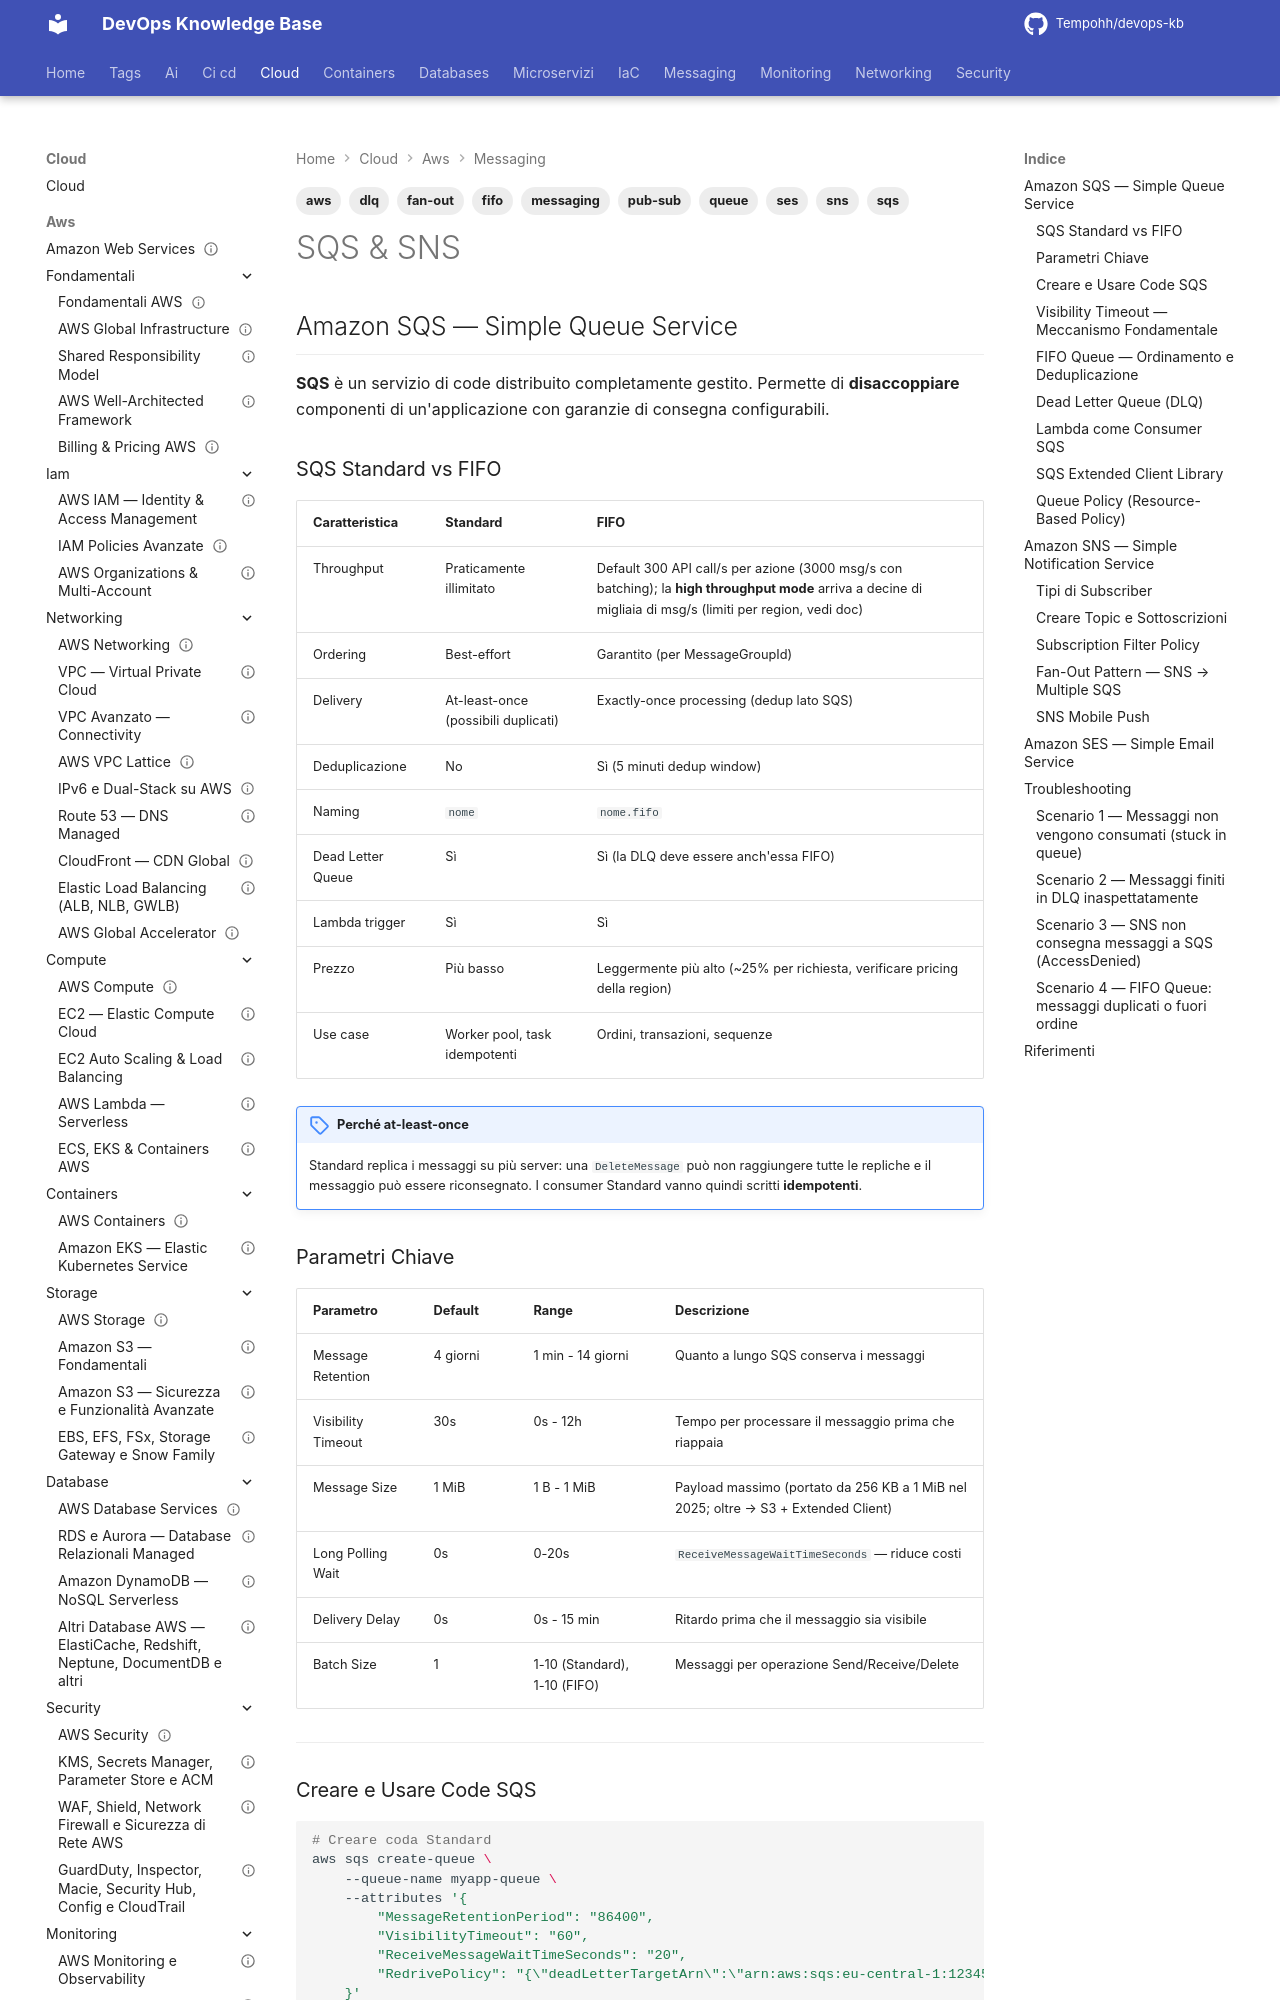

repository: Tempohh/devops-kb · page: cloud/aws/messaging/sqs-sns/index.html · generator: mkdocs

---
title: "SQS & SNS"
slug: sqs-sns
category: cloud
tags: [aws, sqs, sns, messaging, queue, pub-sub, dlq, fifo, fan-out, ses]
search_keywords: [AWS SQS, Simple Queue Service, FIFO queue, Standard queue, SNS Simple Notification Service, Dead Letter Queue DLQ, visibility timeout, long polling, message filtering, fan-out pattern, SNS mobile push, SES Simple Email Service, message deduplication, message group ID, extended client library, delay queue]
parent: cloud/aws/messaging/_index
related: [cloud/aws/messaging/eventbridge-kinesis, cloud/aws/compute/lambda, cloud/aws/security/kms-secrets]
official_docs: https://docs.aws.amazon.com/sqs/
status: reviewed
difficulty: intermediate
last_updated: 2026-10-04
last_verified: 2026-10-04
---

# SQS & SNS

## Amazon SQS — Simple Queue Service

**SQS** è un servizio di code distribuito completamente gestito. Permette di **disaccoppiare** componenti di un'applicazione con garanzie di consegna configurabili.

### SQS Standard vs FIFO

| Caratteristica | Standard | FIFO |
|---------------|----------|------|
| Throughput | Praticamente illimitato | Default 300 API call/s per azione (3000 msg/s con batching); la **high throughput mode** arriva a decine di migliaia di msg/s (limiti per region, vedi doc) |
| Ordering | Best-effort | Garantito (per MessageGroupId) |
| Delivery | At-least-once (possibili duplicati) | Exactly-once processing (dedup lato SQS) |
| Deduplicazione | No | Sì (5 minuti dedup window) |
| Naming | `nome` | `nome.fifo` |
| Dead Letter Queue | Sì | Sì (la DLQ deve essere anch'essa FIFO) |
| Lambda trigger | Sì | Sì |
| Prezzo | Più basso | Leggermente più alto (~25% per richiesta, verificare pricing della region) |
| Use case | Worker pool, task idempotenti | Ordini, transazioni, sequenze |

!!! note "Perché at-least-once"
    Standard replica i messaggi su più server: una `DeleteMessage` può non raggiungere tutte le repliche e il messaggio può essere riconsegnato. I consumer Standard vanno quindi scritti **idempotenti**.

### Parametri Chiave

| Parametro | Default | Range | Descrizione |
|-----------|---------|-------|-------------|
| Message Retention | 4 giorni | 1 min - 14 giorni | Quanto a lungo SQS conserva i messaggi |
| Visibility Timeout | 30s | 0s - 12h | Tempo per processare il messaggio prima che riappaia |
| Message Size | 1 MiB | 1 B - 1 MiB | Payload massimo (portato da 256 KB a 1 MiB nel 2025; oltre → S3 + Extended Client) |
| Long Polling Wait | 0s | 0-20s | `ReceiveMessageWaitTimeSeconds` — riduce costi |
| Delivery Delay | 0s | 0s - 15 min | Ritardo prima che il messaggio sia visibile |
| Batch Size | 1 | 1-10 (Standard), 1-10 (FIFO) | Messaggi per operazione Send/Receive/Delete |

---
